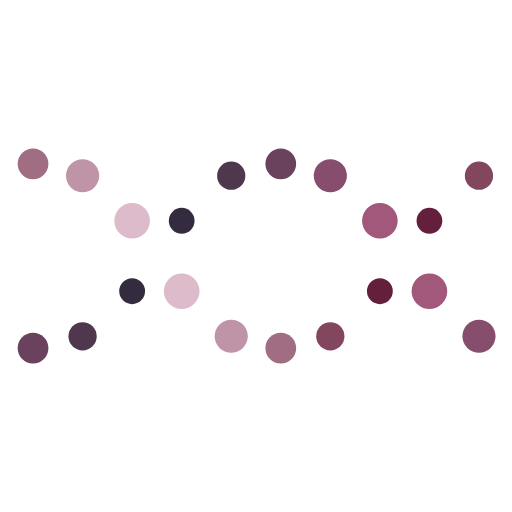
t = 0.00 s
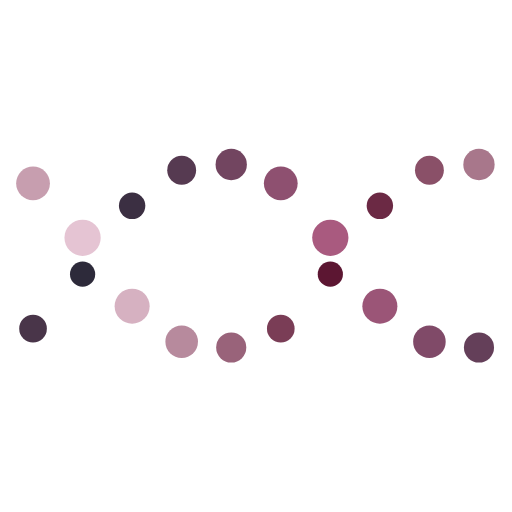
t = 0.25 s
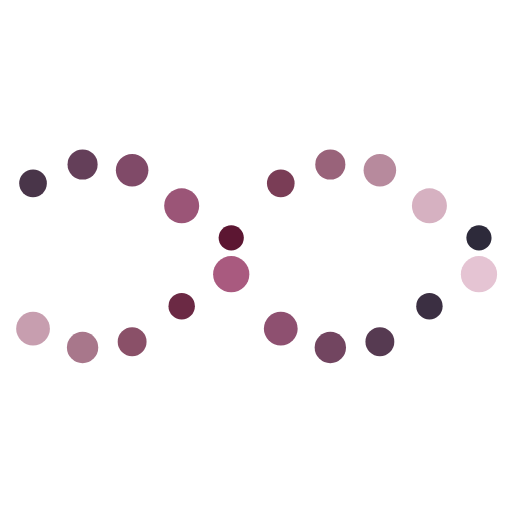
t = 0.75 s
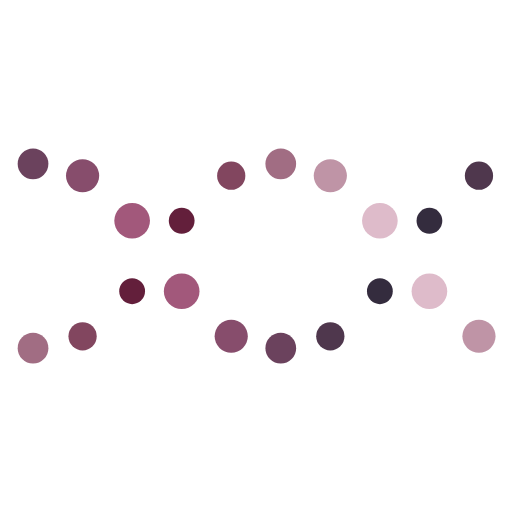
t = 1.00 s
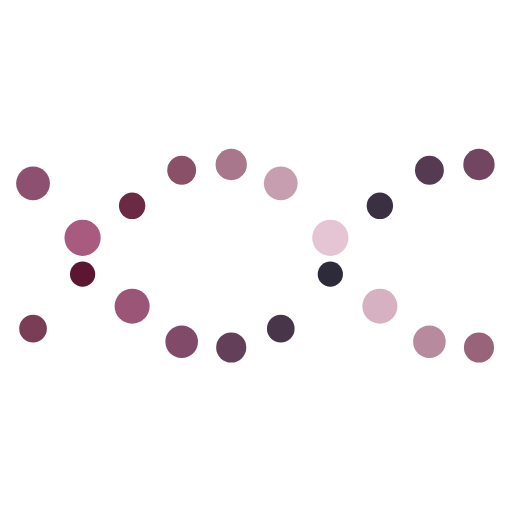
t = 1.25 s
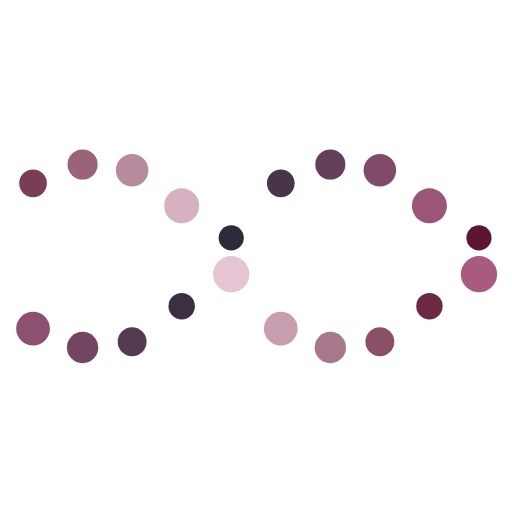
t = 1.75 s

The animated SVG that drew these frames (rendered in a browser with its animation timeline set to each time). Animation: 60 SMIL elements (animate=60); one cycle of 2.00 s, repeats indefinitely.

<svg class="lds-dna" width="200px"  height="200px"  xmlns="http://www.w3.org/2000/svg" xmlns:xlink="http://www.w3.org/1999/xlink" viewBox="0 0 100 100" preserveAspectRatio="xMidYMid" style="background: none;"><circle cx="6.451612903225806" cy="67.5939" r="3.10705">
  <animate attributeName="r" times="0;0.5;1" values="2.4000000000000004;3.5999999999999996;2.4000000000000004" dur="2s" repeatCount="indefinite" begin="-0.5s"></animate>
  <animate attributeName="cy" keyTimes="0;0.5;1" values="32;68;32" dur="2s" repeatCount="indefinite" begin="0s" keySplines="0.5 0 0.5 1;0.5 0 0.5 1" calcMode="spline"></animate>
  <animate attributeName="fill" keyTimes="0;0.5;1" values="#540c29;#edcedc;#540c29" dur="2s" repeatCount="indefinite" begin="-0.5s"></animate>
</circle><circle cx="6.451612903225806" cy="32.4061" r="2.89295">
  <animate attributeName="r" times="0;0.5;1" values="2.4000000000000004;3.5999999999999996;2.4000000000000004" dur="2s" repeatCount="indefinite" begin="-1.5s"></animate>
  <animate attributeName="cy" keyTimes="0;0.5;1" values="32;68;32" dur="2s" repeatCount="indefinite" begin="-1s" keySplines="0.5 0 0.5 1;0.5 0 0.5 1" calcMode="spline"></animate>
  <animate attributeName="fill" keyTimes="0;0.5;1" values="#b05d83;#262736;#b05d83" dur="2s" repeatCount="indefinite" begin="-0.5s"></animate>
</circle><circle cx="16.129032258064512" cy="67.3622" r="2.86705">
  <animate attributeName="r" times="0;0.5;1" values="2.4000000000000004;3.5999999999999996;2.4000000000000004" dur="2s" repeatCount="indefinite" begin="-0.7s"></animate>
  <animate attributeName="cy" keyTimes="0;0.5;1" values="32;68;32" dur="2s" repeatCount="indefinite" begin="-0.2s" keySplines="0.5 0 0.5 1;0.5 0 0.5 1" calcMode="spline"></animate>
  <animate attributeName="fill" keyTimes="0;0.5;1" values="#540c29;#edcedc;#540c29" dur="2s" repeatCount="indefinite" begin="-0.7s"></animate>
</circle><circle cx="16.129032258064512" cy="32.6378" r="3.13295">
  <animate attributeName="r" times="0;0.5;1" values="2.4000000000000004;3.5999999999999996;2.4000000000000004" dur="2s" repeatCount="indefinite" begin="-1.7s"></animate>
  <animate attributeName="cy" keyTimes="0;0.5;1" values="32;68;32" dur="2s" repeatCount="indefinite" begin="-1.2s" keySplines="0.5 0 0.5 1;0.5 0 0.5 1" calcMode="spline"></animate>
  <animate attributeName="fill" keyTimes="0;0.5;1" values="#b05d83;#262736;#b05d83" dur="2s" repeatCount="indefinite" begin="-0.7s"></animate>
</circle><circle cx="25.806451612903224" cy="61.8177" r="2.62705">
  <animate attributeName="r" times="0;0.5;1" values="2.4000000000000004;3.5999999999999996;2.4000000000000004" dur="2s" repeatCount="indefinite" begin="-0.9s"></animate>
  <animate attributeName="cy" keyTimes="0;0.5;1" values="32;68;32" dur="2s" repeatCount="indefinite" begin="-0.4s" keySplines="0.5 0 0.5 1;0.5 0 0.5 1" calcMode="spline"></animate>
  <animate attributeName="fill" keyTimes="0;0.5;1" values="#540c29;#edcedc;#540c29" dur="2s" repeatCount="indefinite" begin="-0.9s"></animate>
</circle><circle cx="25.806451612903224" cy="38.1823" r="3.37295">
  <animate attributeName="r" times="0;0.5;1" values="2.4000000000000004;3.5999999999999996;2.4000000000000004" dur="2s" repeatCount="indefinite" begin="-1.9s"></animate>
  <animate attributeName="cy" keyTimes="0;0.5;1" values="32;68;32" dur="2s" repeatCount="indefinite" begin="-1.4s" keySplines="0.5 0 0.5 1;0.5 0 0.5 1" calcMode="spline"></animate>
  <animate attributeName="fill" keyTimes="0;0.5;1" values="#b05d83;#262736;#b05d83" dur="2s" repeatCount="indefinite" begin="-0.9s"></animate>
</circle><circle cx="35.48387096774193" cy="49.2235" r="2.41295">
  <animate attributeName="r" times="0;0.5;1" values="2.4000000000000004;3.5999999999999996;2.4000000000000004" dur="2s" repeatCount="indefinite" begin="-1.1s"></animate>
  <animate attributeName="cy" keyTimes="0;0.5;1" values="32;68;32" dur="2s" repeatCount="indefinite" begin="-0.6s" keySplines="0.5 0 0.5 1;0.5 0 0.5 1" calcMode="spline"></animate>
  <animate attributeName="fill" keyTimes="0;0.5;1" values="#540c29;#edcedc;#540c29" dur="2s" repeatCount="indefinite" begin="-1.1s"></animate>
</circle><circle cx="35.48387096774193" cy="50.7765" r="3.58705">
  <animate attributeName="r" times="0;0.5;1" values="2.4000000000000004;3.5999999999999996;2.4000000000000004" dur="2s" repeatCount="indefinite" begin="-2.1s"></animate>
  <animate attributeName="cy" keyTimes="0;0.5;1" values="32;68;32" dur="2s" repeatCount="indefinite" begin="-1.6s" keySplines="0.5 0 0.5 1;0.5 0 0.5 1" calcMode="spline"></animate>
  <animate attributeName="fill" keyTimes="0;0.5;1" values="#b05d83;#262736;#b05d83" dur="2s" repeatCount="indefinite" begin="-1.1s"></animate>
</circle><circle cx="45.16129032258064" cy="37.2315" r="2.65295">
  <animate attributeName="r" times="0;0.5;1" values="2.4000000000000004;3.5999999999999996;2.4000000000000004" dur="2s" repeatCount="indefinite" begin="-1.3s"></animate>
  <animate attributeName="cy" keyTimes="0;0.5;1" values="32;68;32" dur="2s" repeatCount="indefinite" begin="-0.8s" keySplines="0.5 0 0.5 1;0.5 0 0.5 1" calcMode="spline"></animate>
  <animate attributeName="fill" keyTimes="0;0.5;1" values="#540c29;#edcedc;#540c29" dur="2s" repeatCount="indefinite" begin="-1.3s"></animate>
</circle><circle cx="45.16129032258064" cy="62.7685" r="3.34705">
  <animate attributeName="r" times="0;0.5;1" values="2.4000000000000004;3.5999999999999996;2.4000000000000004" dur="2s" repeatCount="indefinite" begin="-2.3s"></animate>
  <animate attributeName="cy" keyTimes="0;0.5;1" values="32;68;32" dur="2s" repeatCount="indefinite" begin="-1.8s" keySplines="0.5 0 0.5 1;0.5 0 0.5 1" calcMode="spline"></animate>
  <animate attributeName="fill" keyTimes="0;0.5;1" values="#b05d83;#262736;#b05d83" dur="2s" repeatCount="indefinite" begin="-1.3s"></animate>
</circle><circle cx="54.838709677419345" cy="32.4061" r="2.89295">
  <animate attributeName="r" times="0;0.5;1" values="2.4000000000000004;3.5999999999999996;2.4000000000000004" dur="2s" repeatCount="indefinite" begin="-1.5s"></animate>
  <animate attributeName="cy" keyTimes="0;0.5;1" values="32;68;32" dur="2s" repeatCount="indefinite" begin="-1s" keySplines="0.5 0 0.5 1;0.5 0 0.5 1" calcMode="spline"></animate>
  <animate attributeName="fill" keyTimes="0;0.5;1" values="#540c29;#edcedc;#540c29" dur="2s" repeatCount="indefinite" begin="-1.5s"></animate>
</circle><circle cx="54.838709677419345" cy="67.5939" r="3.10705">
  <animate attributeName="r" times="0;0.5;1" values="2.4000000000000004;3.5999999999999996;2.4000000000000004" dur="2s" repeatCount="indefinite" begin="-2.5s"></animate>
  <animate attributeName="cy" keyTimes="0;0.5;1" values="32;68;32" dur="2s" repeatCount="indefinite" begin="-2s" keySplines="0.5 0 0.5 1;0.5 0 0.5 1" calcMode="spline"></animate>
  <animate attributeName="fill" keyTimes="0;0.5;1" values="#b05d83;#262736;#b05d83" dur="2s" repeatCount="indefinite" begin="-1.5s"></animate>
</circle><circle cx="64.51612903225805" cy="32.6378" r="3.13295">
  <animate attributeName="r" times="0;0.5;1" values="2.4000000000000004;3.5999999999999996;2.4000000000000004" dur="2s" repeatCount="indefinite" begin="-1.7s"></animate>
  <animate attributeName="cy" keyTimes="0;0.5;1" values="32;68;32" dur="2s" repeatCount="indefinite" begin="-1.2s" keySplines="0.5 0 0.5 1;0.5 0 0.5 1" calcMode="spline"></animate>
  <animate attributeName="fill" keyTimes="0;0.5;1" values="#540c29;#edcedc;#540c29" dur="2s" repeatCount="indefinite" begin="-1.7s"></animate>
</circle><circle cx="64.51612903225805" cy="67.3622" r="2.86705">
  <animate attributeName="r" times="0;0.5;1" values="2.4000000000000004;3.5999999999999996;2.4000000000000004" dur="2s" repeatCount="indefinite" begin="-2.7s"></animate>
  <animate attributeName="cy" keyTimes="0;0.5;1" values="32;68;32" dur="2s" repeatCount="indefinite" begin="-2.2s" keySplines="0.5 0 0.5 1;0.5 0 0.5 1" calcMode="spline"></animate>
  <animate attributeName="fill" keyTimes="0;0.5;1" values="#b05d83;#262736;#b05d83" dur="2s" repeatCount="indefinite" begin="-1.7s"></animate>
</circle><circle cx="74.19354838709677" cy="38.1823" r="3.37295">
  <animate attributeName="r" times="0;0.5;1" values="2.4000000000000004;3.5999999999999996;2.4000000000000004" dur="2s" repeatCount="indefinite" begin="-1.9s"></animate>
  <animate attributeName="cy" keyTimes="0;0.5;1" values="32;68;32" dur="2s" repeatCount="indefinite" begin="-1.4s" keySplines="0.5 0 0.5 1;0.5 0 0.5 1" calcMode="spline"></animate>
  <animate attributeName="fill" keyTimes="0;0.5;1" values="#540c29;#edcedc;#540c29" dur="2s" repeatCount="indefinite" begin="-1.9s"></animate>
</circle><circle cx="74.19354838709677" cy="61.8177" r="2.62705">
  <animate attributeName="r" times="0;0.5;1" values="2.4000000000000004;3.5999999999999996;2.4000000000000004" dur="2s" repeatCount="indefinite" begin="-2.9s"></animate>
  <animate attributeName="cy" keyTimes="0;0.5;1" values="32;68;32" dur="2s" repeatCount="indefinite" begin="-2.4s" keySplines="0.5 0 0.5 1;0.5 0 0.5 1" calcMode="spline"></animate>
  <animate attributeName="fill" keyTimes="0;0.5;1" values="#b05d83;#262736;#b05d83" dur="2s" repeatCount="indefinite" begin="-1.9s"></animate>
</circle><circle cx="83.87096774193547" cy="50.7765" r="3.58705">
  <animate attributeName="r" times="0;0.5;1" values="2.4000000000000004;3.5999999999999996;2.4000000000000004" dur="2s" repeatCount="indefinite" begin="-2.1s"></animate>
  <animate attributeName="cy" keyTimes="0;0.5;1" values="32;68;32" dur="2s" repeatCount="indefinite" begin="-1.6s" keySplines="0.5 0 0.5 1;0.5 0 0.5 1" calcMode="spline"></animate>
  <animate attributeName="fill" keyTimes="0;0.5;1" values="#540c29;#edcedc;#540c29" dur="2s" repeatCount="indefinite" begin="-2.1s"></animate>
</circle><circle cx="83.87096774193547" cy="49.2235" r="2.41295">
  <animate attributeName="r" times="0;0.5;1" values="2.4000000000000004;3.5999999999999996;2.4000000000000004" dur="2s" repeatCount="indefinite" begin="-3.1s"></animate>
  <animate attributeName="cy" keyTimes="0;0.5;1" values="32;68;32" dur="2s" repeatCount="indefinite" begin="-2.6s" keySplines="0.5 0 0.5 1;0.5 0 0.5 1" calcMode="spline"></animate>
  <animate attributeName="fill" keyTimes="0;0.5;1" values="#b05d83;#262736;#b05d83" dur="2s" repeatCount="indefinite" begin="-2.1s"></animate>
</circle><circle cx="93.54838709677418" cy="62.7685" r="3.34705">
  <animate attributeName="r" times="0;0.5;1" values="2.4000000000000004;3.5999999999999996;2.4000000000000004" dur="2s" repeatCount="indefinite" begin="-2.3s"></animate>
  <animate attributeName="cy" keyTimes="0;0.5;1" values="32;68;32" dur="2s" repeatCount="indefinite" begin="-1.8s" keySplines="0.5 0 0.5 1;0.5 0 0.5 1" calcMode="spline"></animate>
  <animate attributeName="fill" keyTimes="0;0.5;1" values="#540c29;#edcedc;#540c29" dur="2s" repeatCount="indefinite" begin="-2.3s"></animate>
</circle><circle cx="93.54838709677418" cy="37.2315" r="2.65295">
  <animate attributeName="r" times="0;0.5;1" values="2.4000000000000004;3.5999999999999996;2.4000000000000004" dur="2s" repeatCount="indefinite" begin="-3.3s"></animate>
  <animate attributeName="cy" keyTimes="0;0.5;1" values="32;68;32" dur="2s" repeatCount="indefinite" begin="-2.8s" keySplines="0.5 0 0.5 1;0.5 0 0.5 1" calcMode="spline"></animate>
  <animate attributeName="fill" keyTimes="0;0.5;1" values="#b05d83;#262736;#b05d83" dur="2s" repeatCount="indefinite" begin="-2.3s"></animate>
</circle></svg>